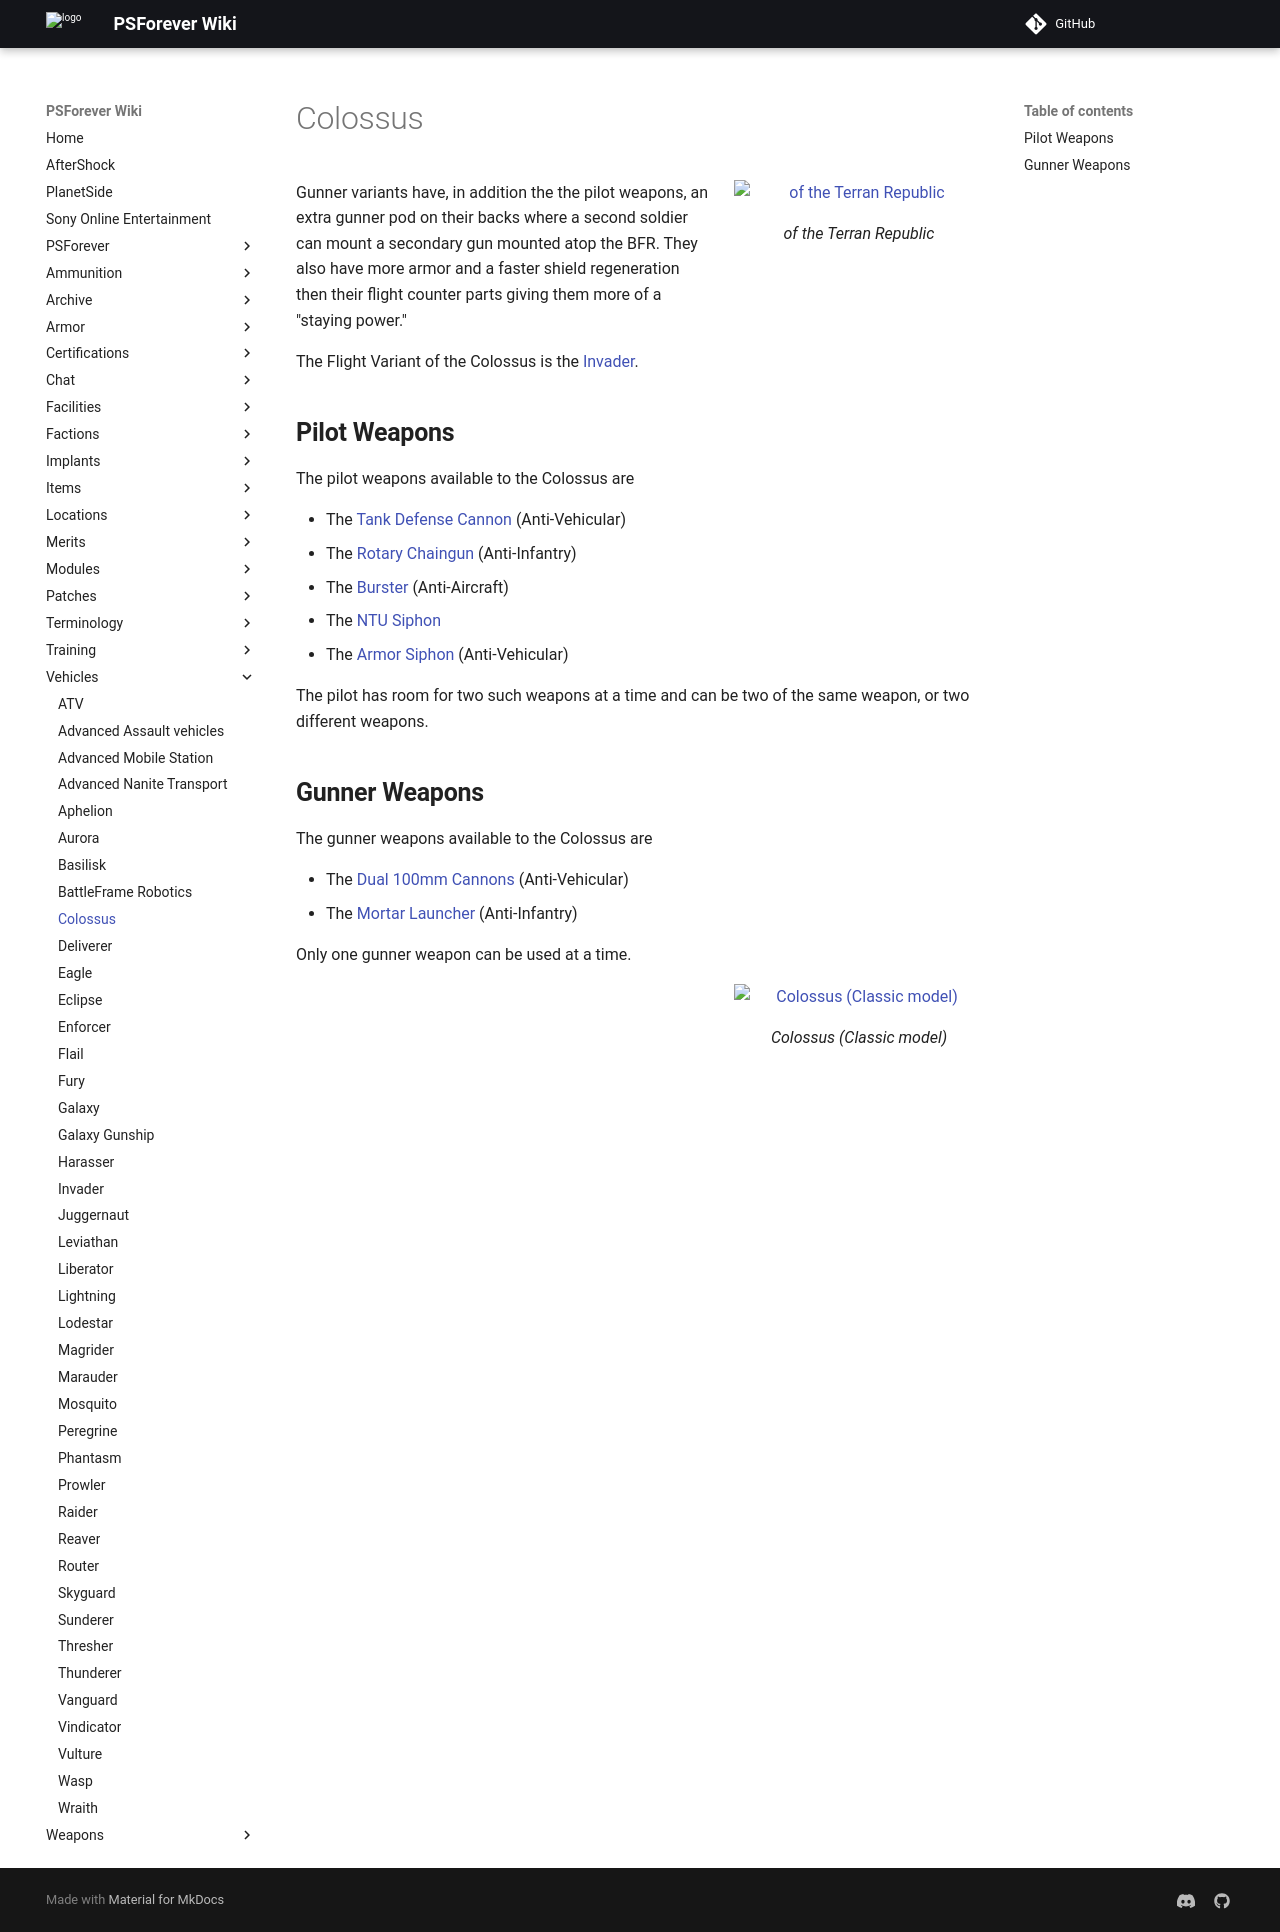

repository: psforever/wiki · page: vehicles/Colossus/index.html · generator: mkdocs

![](images/Colussus.jpg "fig:Colussus.jpg") of the [Terran
Republic](Terran_Republic "wikilink")\]\]

Gunner variants have, in addition the the pilot weapons, an extra gunner
pod on their backs where a second soldier can mount a secondary gun
mounted atop the BFR. They also have more armor and a faster shield
regeneration then their flight counter parts giving them more of a
"staying power."

The Flight Variant of the Colossus is the [Invader](Invader "wikilink").

## **Pilot Weapons**

The pilot weapons available to the Colossus are

- The [Tank Defense Cannon](Tank_Defense_Cannon "wikilink")
  (Anti-Vehicular)
- The [Rotary Chaingun](Rotary_Chaingun "wikilink") (Anti-Infantry)
- The [Burster](<Burster_(BFR)> "wikilink") (Anti-Aircraft)
- The [NTU Siphon](NTU_Siphon "wikilink")
- The [Armor Siphon](Armor_Siphon "wikilink") (Anti-Vehicular)

The pilot has room for two such weapons at a time and can be two of the
same weapon, or two different weapons.

## **Gunner Weapons**

The gunner weapons available to the Colossus are

- The [Dual 100mm Cannons](Dual_100mm_Cannons "wikilink")
  (Anti-Vehicular)
- The [Mortar Launcher](Mortar_Launcher "wikilink") (Anti-Infantry)

Only one gunner weapon can be used at a time.

![](images/PSScreenShot0315.jpg "fig:PSScreenShot0315.jpg") Colossus (Classic
model)\]\]

[Category:Game Items](Category:Game_Items "wikilink")
